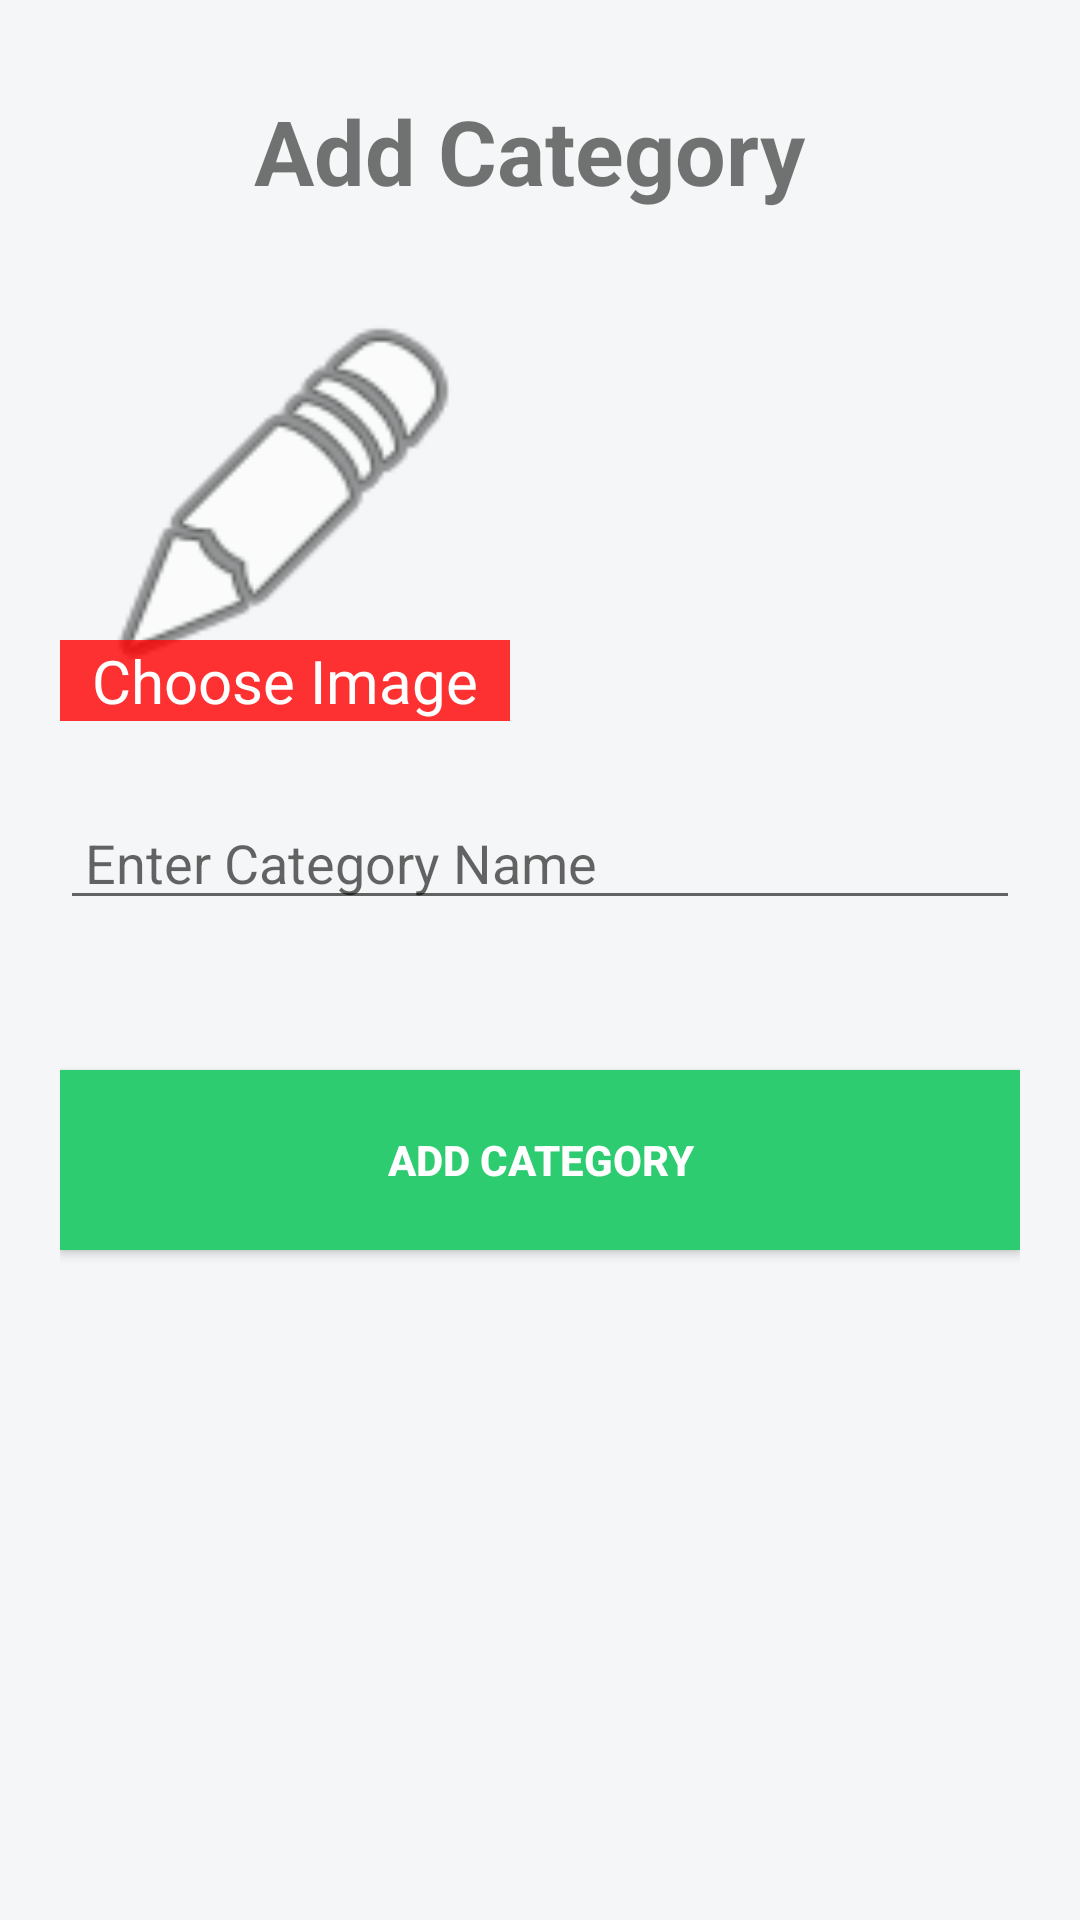

Here is an Android app screen rendered from its layout file. Give the layout XML and the strings, colors and styles it references.
<!-- AndroidManifest.xml: application theme AppTheme -->
<!-- res/layout/fragment_add_category.xml -->
<FrameLayout xmlns:android="http://schemas.android.com/apk/res/android"
    xmlns:app="http://schemas.android.com/apk/res-auto"
    xmlns:tools="http://schemas.android.com/tools"
    android:layout_width="match_parent"
    android:layout_height="match_parent"
    android:background="@color/background"
    tools:context="com.xpenditure.www.xpenditure.AddCategoryFragment">


    

    <RelativeLayout
        android:id="@+id/parentLayout"
        android:layout_width="match_parent"
        android:layout_height="match_parent"
        android:padding="20dp">

        <TextView
            android:id="@+id/headercat"
            android:layout_width="match_parent"
            android:layout_height="wrap_content"
            android:layout_marginTop="10dp"
            android:text="Add Category "
            android:textAlignment="center"
            android:textSize="30dp"
            android:textStyle="bold" />


        <ImageView
            android:id="@+id/categoryImage"
            android:layout_width="150dp"
            android:layout_height="150dp"
            android:layout_below="@id/headercat"
            android:layout_marginTop="20dp"
            android:padding="10dp"
            android:scaleType="centerCrop"
            app:srcCompat="@android:drawable/ic_menu_edit" />

        <TextView

            android:id="@+id/chooseImage"
            android:layout_width="150dp"
            android:layout_height="wrap_content"
            android:layout_alignBottom="@id/categoryImage"
            android:background="#CCFF0000"
            android:text="Choose Image"
            android:backgroundTintMode="screen"
            android:textColor="@color/white"
            android:textAlignment="center"
            android:textSize="20sp" />


        <EditText
            android:id="@+id/category_name"
            android:layout_width="match_parent"
            android:layout_height="wrap_content"
            android:layout_below="@id/categoryImage"
            android:layout_marginTop="25dp"
            android:hint=" Enter Category Name"
            android:inputType="text" />


        <Button
            android:id="@+id/btnAddCategories"
            android:layout_width="match_parent"
            android:layout_height="60dp"
            android:layout_below="@id/category_name"
            android:layout_marginTop="50dp"
            android:background="@color/colorAccent"
            android:text="Add Category"
            android:textColor="@color/white"
            android:textStyle="bold" />

    </RelativeLayout>


</FrameLayout>
<!-- resources referenced by this layout -->
<resources>
  <color name="background">#F4F6F7</color>
  <color name="colorAccent">#2ECC71</color>
  <color name="white">#ffffff</color>
  <style name="AppTheme" parent="Theme.AppCompat.Light.NoActionBar">
          
          <item name="colorPrimary">@color/colorPrimary</item>
          <item name="colorPrimaryDark">@color/colorPrimaryDark</item>
          <item name="colorAccent">@color/colorAccent</item>
          <item name="actionModeBackground">@color/colorPrimary</item>
          <item name="actionBarPopupTheme">@style/ThemeOverlay.AppCompat</item>
          <item name="android:navigationBarColor" />
      </style>
  <color name="colorPrimary">#117A65</color>
  <color name="colorPrimaryDark">#0B5345</color>
</resources>
